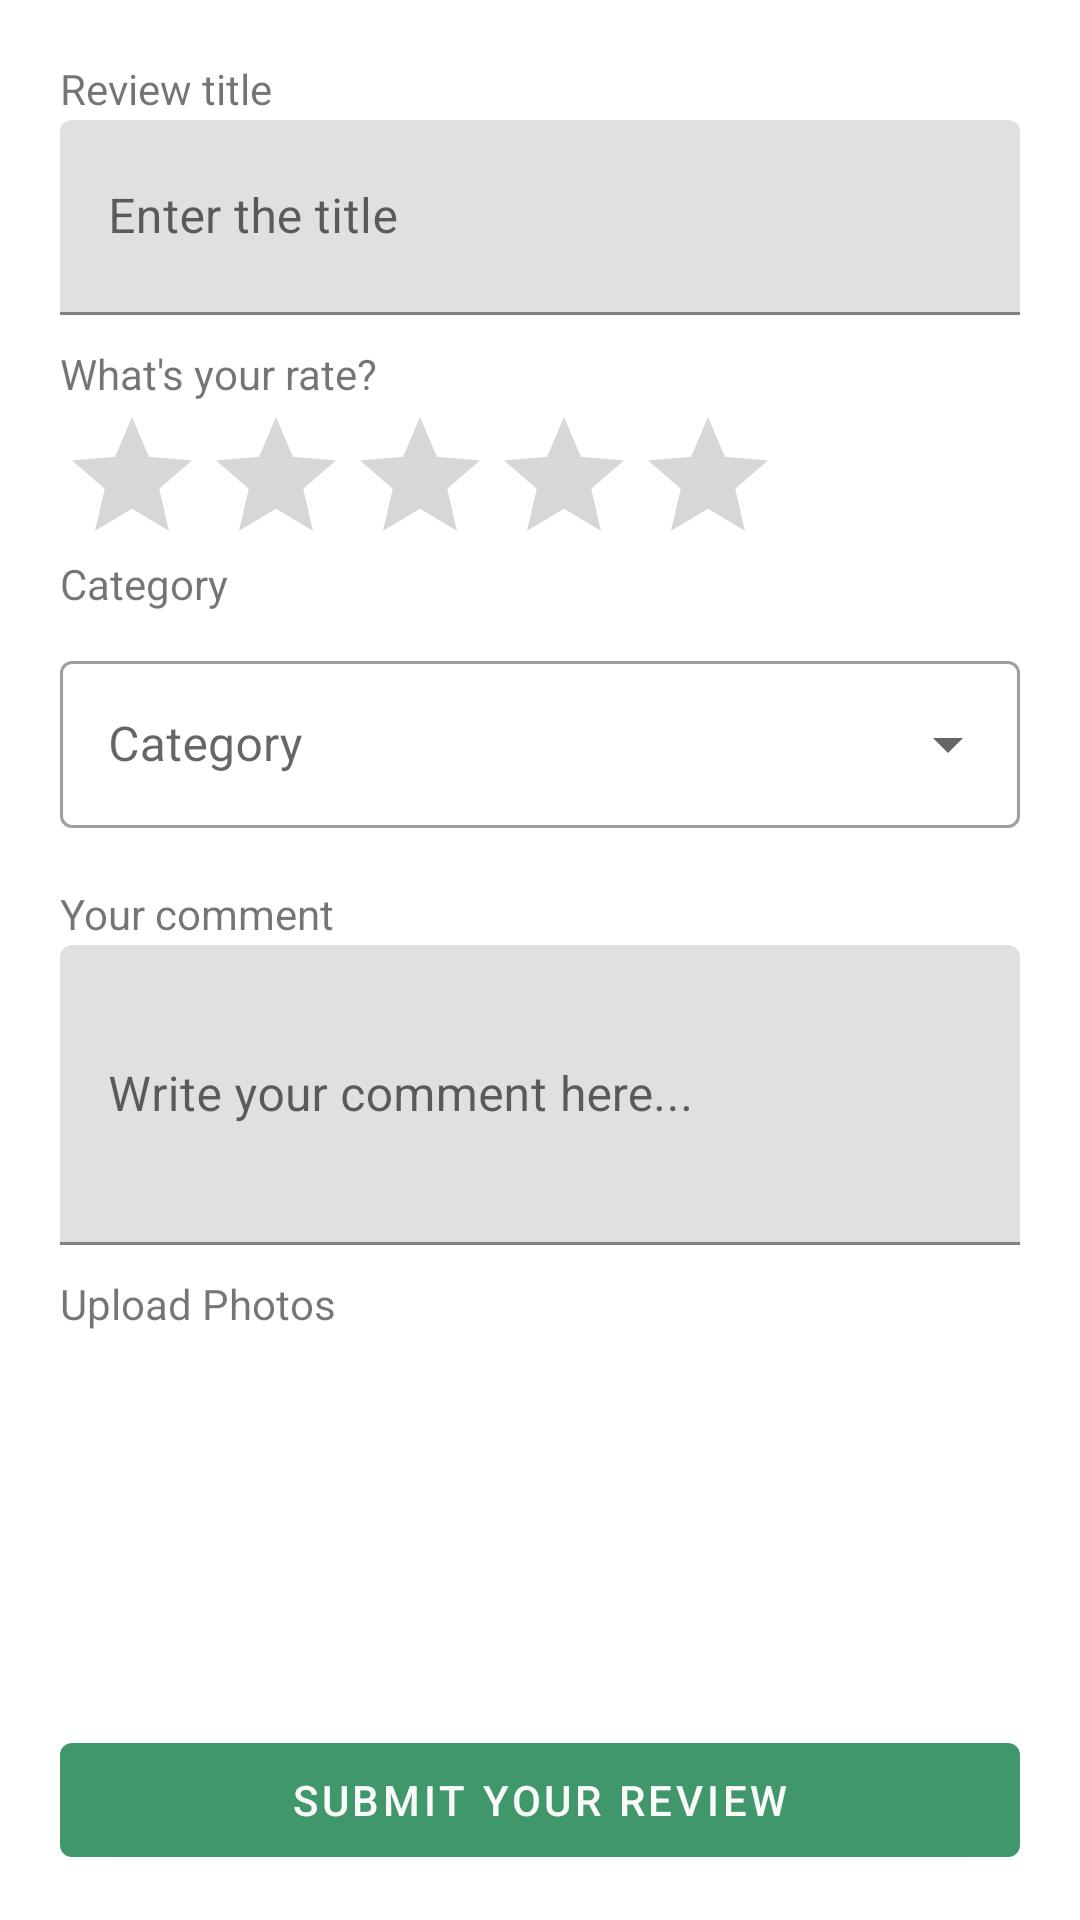

The Android layout XML behind this screen, and the referenced resources:
<!-- AndroidManifest.xml: application theme Theme.RestaurantReviewApp -->
<!-- res/layout/write_review.xml -->
<?xml version="1.0" encoding="utf-8"?>

<androidx.appcompat.widget.LinearLayoutCompat xmlns:android="http://schemas.android.com/apk/res/android"
    android:layout_width="match_parent"
    android:layout_height="match_parent"
    xmlns:app="http://schemas.android.com/apk/res-auto"
    android:layout_gravity="center"
    android:orientation="vertical"
    android:clickable="true"
    android:focusableInTouchMode="true"
    android:padding="20dp">

    <androidx.appcompat.widget.AppCompatTextView
        android:layout_width="match_parent"
        android:layout_height="20dp"
        android:text="Review title"
        />
    <com.google.android.material.textfield.TextInputLayout
        android:layout_width="match_parent"
        android:layout_height="65dp"
        android:layout_marginBottom="10dp"
        >
        <androidx.appcompat.widget.AppCompatEditText
            android:layout_width="match_parent"
            android:id="@+id/review_title"
            android:layout_height="match_parent"
            android:hint="Enter the title"
            />
    </com.google.android.material.textfield.TextInputLayout>

    <androidx.appcompat.widget.AppCompatTextView
        android:layout_width="match_parent"
        android:layout_height="20dp"
        android:text="What's your rate?"
        />

    <androidx.appcompat.widget.AppCompatRatingBar
        android:layout_width="wrap_content"
        android:layout_height="50dp"
        android:layout_gravity="left"
        android:rating="0"
        android:id="@+id/review_rating"
        android:stepSize="0.10" />

    <androidx.appcompat.widget.AppCompatTextView
        android:layout_width="match_parent"
        android:layout_height="20dp"
        android:text="Category"
        />

    <com.google.android.material.textfield.TextInputLayout
        android:layout_width="match_parent"
        android:layout_marginTop="10dp"
        android:layout_height="80dp"
        android:hint="Category"
        style="@style/Widget.MaterialComponents.TextInputLayout.OutlinedBox.ExposedDropdownMenu"
        >
        <com.google.android.material.textfield.MaterialAutoCompleteTextView
            android:layout_width="match_parent"
            android:layout_height="wrap_content"
            android:inputType="none"
            android:id="@+id/autoCompleteField"
            />

    </com.google.android.material.textfield.TextInputLayout>

    <androidx.appcompat.widget.AppCompatTextView
        android:layout_width="match_parent"
        android:layout_height="20dp"
        android:text="Your comment"
        />

    <com.google.android.material.textfield.TextInputLayout
        android:layout_width="match_parent"
        android:layout_height="100dp"
        android:layout_marginBottom="10dp"
        >
        <androidx.appcompat.widget.AppCompatEditText
            android:layout_width="match_parent"
            android:layout_height="match_parent"
            android:inputType="textEmailAddress"
            android:id="@+id/review_comment"
            android:hint="Write your comment here..."
            />
    </com.google.android.material.textfield.TextInputLayout>


    <androidx.appcompat.widget.AppCompatTextView
        android:layout_width="match_parent"
        android:layout_height="20dp"
        android:layout_marginBottom="20dp"
        android:text="Upload Photos"
        />















    <androidx.appcompat.widget.LinearLayoutCompat
        android:layout_width="match_parent"
        android:layout_height="100dp"
        android:orientation="horizontal"
        android:layout_marginBottom="10dp"
        >

        <androidx.appcompat.widget.AppCompatImageView
            android:layout_width="100dp"
            android:layout_height="match_parent"
            android:id="@+id/image_to_upload"
            android:layout_gravity="end"
            android:scaleType="fitXY"
            android:src="@drawable/image_upload"
            android:pointerIcon="grab"
            />
    </androidx.appcompat.widget.LinearLayoutCompat>


    <com.google.android.material.button.MaterialButton
        android:layout_width="match_parent"
        android:id="@+id/submit_review_button"
        android:layout_height="50dp"
        android:text="Submit your review"
        />


</androidx.appcompat.widget.LinearLayoutCompat>
<!-- resources referenced by this layout -->
<resources>
  <style name="Theme.RestaurantReviewApp" parent="Theme.MaterialComponents.DayNight.NoActionBar">
          
          <item name="colorPrimary">@color/primaryColor</item>
          <item name="colorPrimaryVariant">@color/primaryDarkColor</item>
          <item name="colorOnPrimary">@color/primaryTextColor</item>
          
          <item name="colorSecondary">@color/secondaryColor</item>
          <item name="colorSecondaryVariant">@color/secondaryDarkColor</item>
          <item name="colorOnSecondary">@color/secondaryTextColor</item>
          
          <item name="android:statusBarColor" tools:targetApi="l">?attr/colorPrimaryVariant</item>
          
      </style>
  <color name="primaryColor">#40976c</color>
  <color name="primaryDarkColor">#006841</color>
  <color name="primaryTextColor">#fafafa</color>
  <color name="secondaryColor">#e4cb93</color>
  <color name="secondaryDarkColor">#b19a65</color>
  <color name="secondaryTextColor">#fafafa</color>
</resources>
